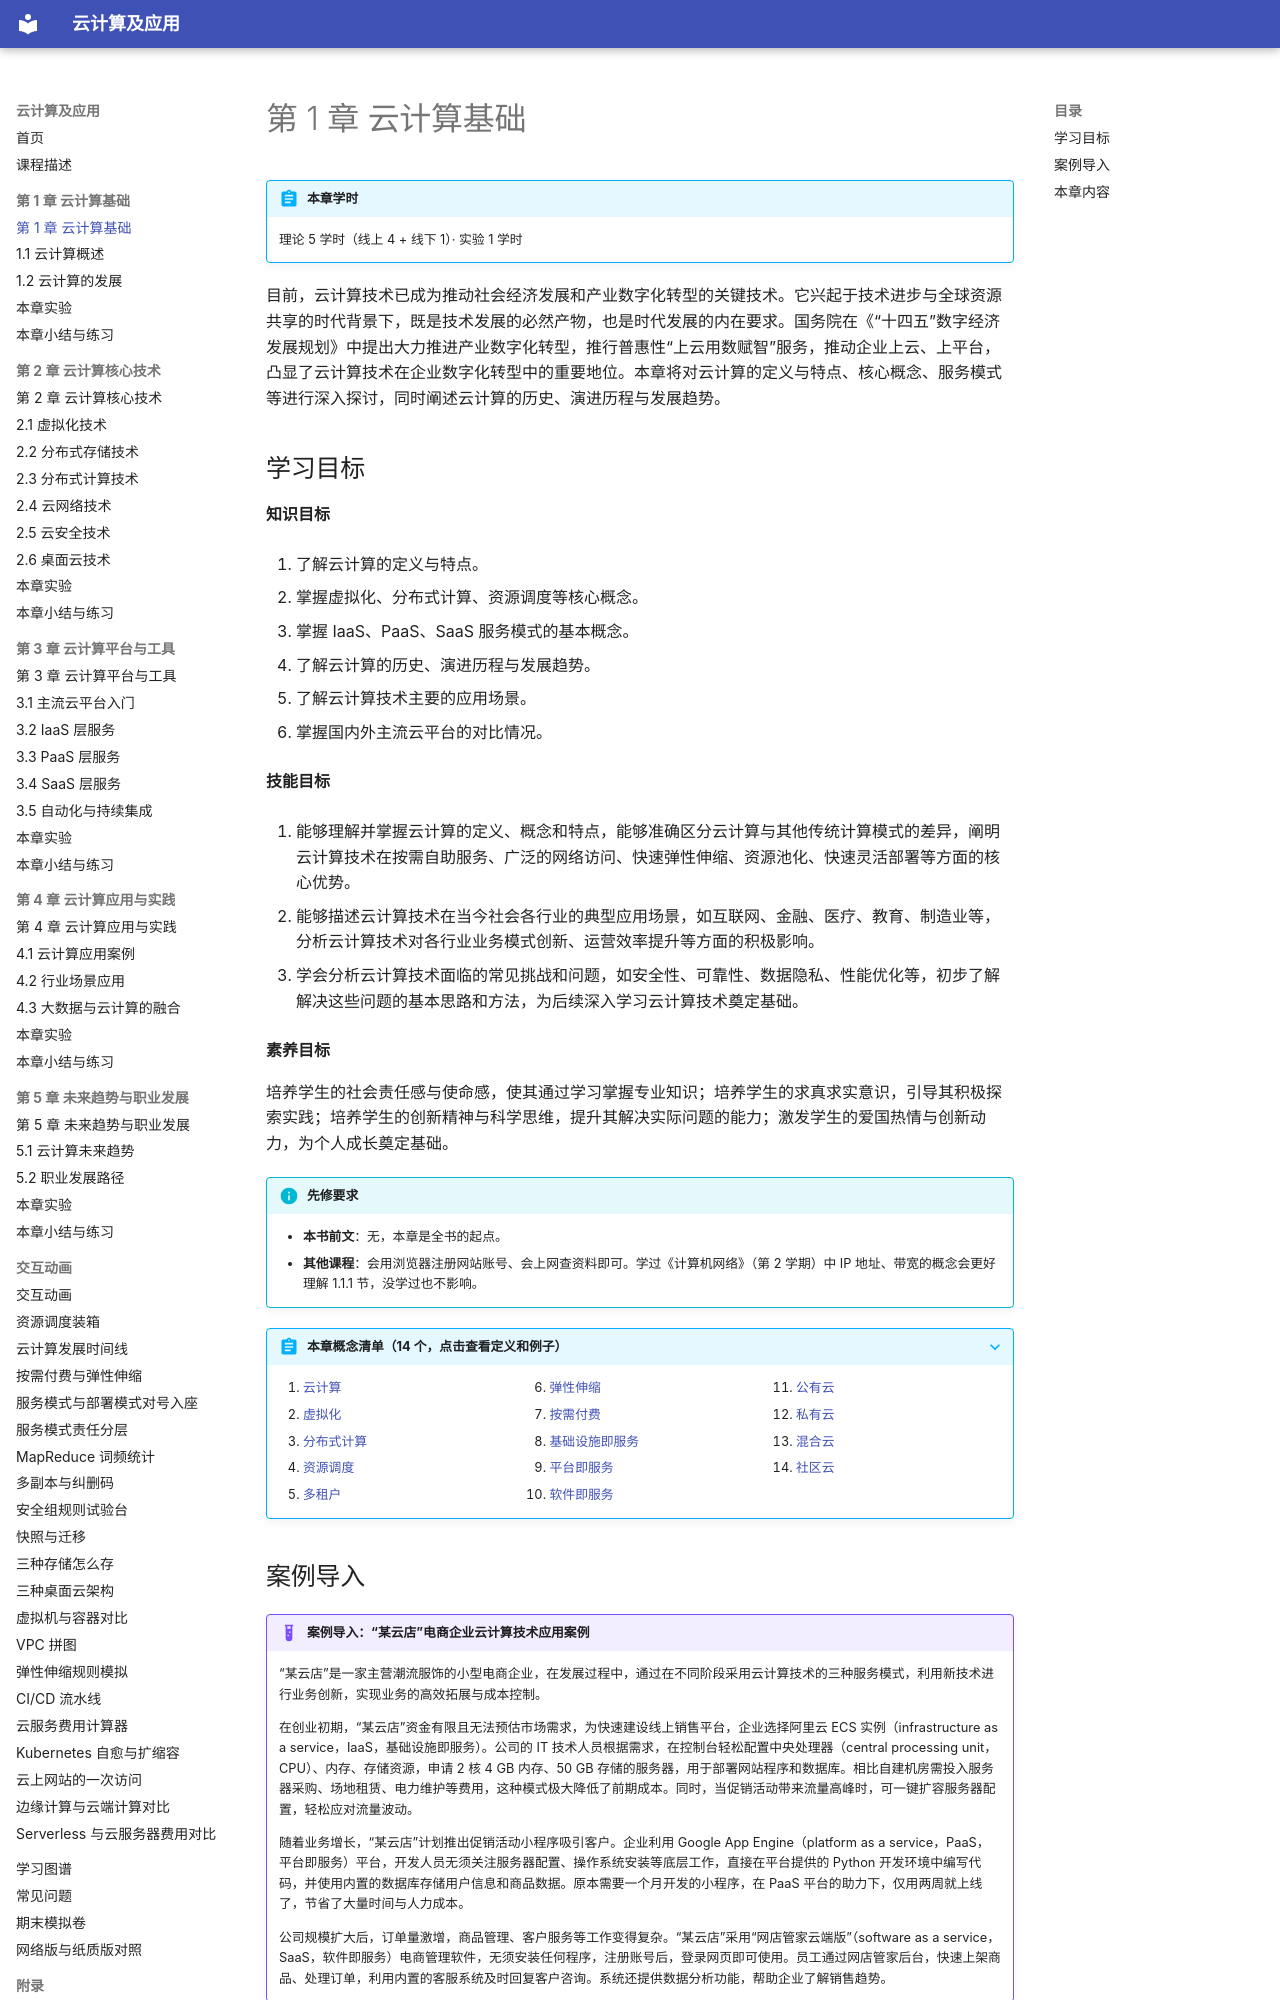

repository: MingziFu9/cloud-computing · page: chapters/01-cloud-basics/index.html · generator: mkdocs

---
title: 第 1 章 云计算基础
description: 云计算的定义与特点、核心概念、IaaS/PaaS/SaaS 服务模式、四种部署模式、应用场景，以及云计算的发展和国内外主流云平台
---

# 第 1 章 云计算基础

!!! abstract "本章学时"
    理论 5 学时（线上 4 + 线下 1）· 实验 1 学时

目前，云计算技术已成为推动社会经济发展和产业数字化转型的关键技术。它兴起于技术进步与全球资源共享的时代背景下，既是技术发展的必然产物，也是时代发展的内在要求。国务院在《“十四五”数字经济发展规划》中提出大力推进产业数字化转型，推行普惠性“上云用数赋智”服务，推动企业上云、上平台，凸显了云计算技术在企业数字化转型中的重要地位。本章将对云计算的定义与特点、核心概念、服务模式等进行深入探讨，同时阐述云计算的历史、演进历程与发展趋势。

## 学习目标

**知识目标**

1. 了解云计算的定义与特点。

2. 掌握虚拟化、分布式计算、资源调度等核心概念。

3. 掌握 IaaS、PaaS、SaaS 服务模式的基本概念。

4. 了解云计算的历史、演进历程与发展趋势。

5. 了解云计算技术主要的应用场景。

6. 掌握国内外主流云平台的对比情况。

**技能目标**

1. 能够理解并掌握云计算的定义、概念和特点，能够准确区分云计算与其他传统计算模式的差异，阐明云计算技术在按需自助服务、广泛的网络访问、快速弹性伸缩、资源池化、快速灵活部署等方面的核心优势。

2. 能够描述云计算技术在当今社会各行业的典型应用场景，如互联网、金融、医疗、教育、制造业等，分析云计算技术对各行业业务模式创新、运营效率提升等方面的积极影响。

3. 学会分析云计算技术面临的常见挑战和问题，如安全性、可靠性、数据隐私、性能优化等，初步了解解决这些问题的基本思路和方法，为后续深入学习云计算技术奠定基础。

**素养目标**

培养学生的社会责任感与使命感，使其通过学习掌握专业知识；培养学生的求真求实意识，引导其积极探索实践；培养学生的创新精神与科学思维，提升其解决实际问题的能力；激发学生的爱国热情与创新动力，为个人成长奠定基础。

!!! info "先修要求"
    - **本书前文**：无，本章是全书的起点。
    - **其他课程**：会用浏览器注册网站账号、会上网查资料即可。学过《计算机网络》（第 2 学期）中 IP 地址、带宽的概念会更好理解 1.1.1 节，没学过也不影响。

??? abstract "本章概念清单（14 个，点击查看定义和例子）"
    1. [云计算](../../appendix/glossary.md#g-云计算)
    2. [虚拟化](../../appendix/glossary.md#g-虚拟化)
    3. [分布式计算](../../appendix/glossary.md#g-分布式计算)
    4. [资源调度](../../appendix/glossary.md#g-资源调度)
    5. [多租户](../../appendix/glossary.md#g-多租户)
    6. [弹性伸缩](../../appendix/glossary.md#g-弹性伸缩)
    7. [按需付费](../../appendix/glossary.md#g-按需付费)
    8. [基础设施即服务](../../appendix/glossary.md#g-基础设施即服务)
    9. [平台即服务](../../appendix/glossary.md#g-平台即服务)
    10. [软件即服务](../../appendix/glossary.md#g-软件即服务)
    11. [公有云](../../appendix/glossary.md#g-公有云)
    12. [私有云](../../appendix/glossary.md#g-私有云)
    13. [混合云](../../appendix/glossary.md#g-混合云)
    14. [社区云](../../appendix/glossary.md#g-社区云)
